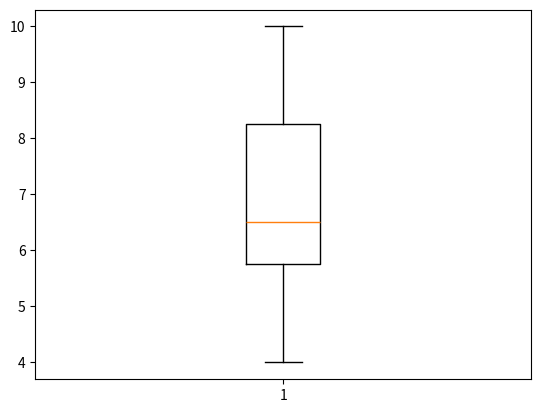

This figure's Python source:
import matplotlib.pyplot as plt
import numpy as np
notas = [4, 5, 6, 6, 7, 8, 9, 10]

minimo = np.min(notas)
print(minimo)
maximo = np.max(notas)

plt.boxplot(notas)
print(maximo)
